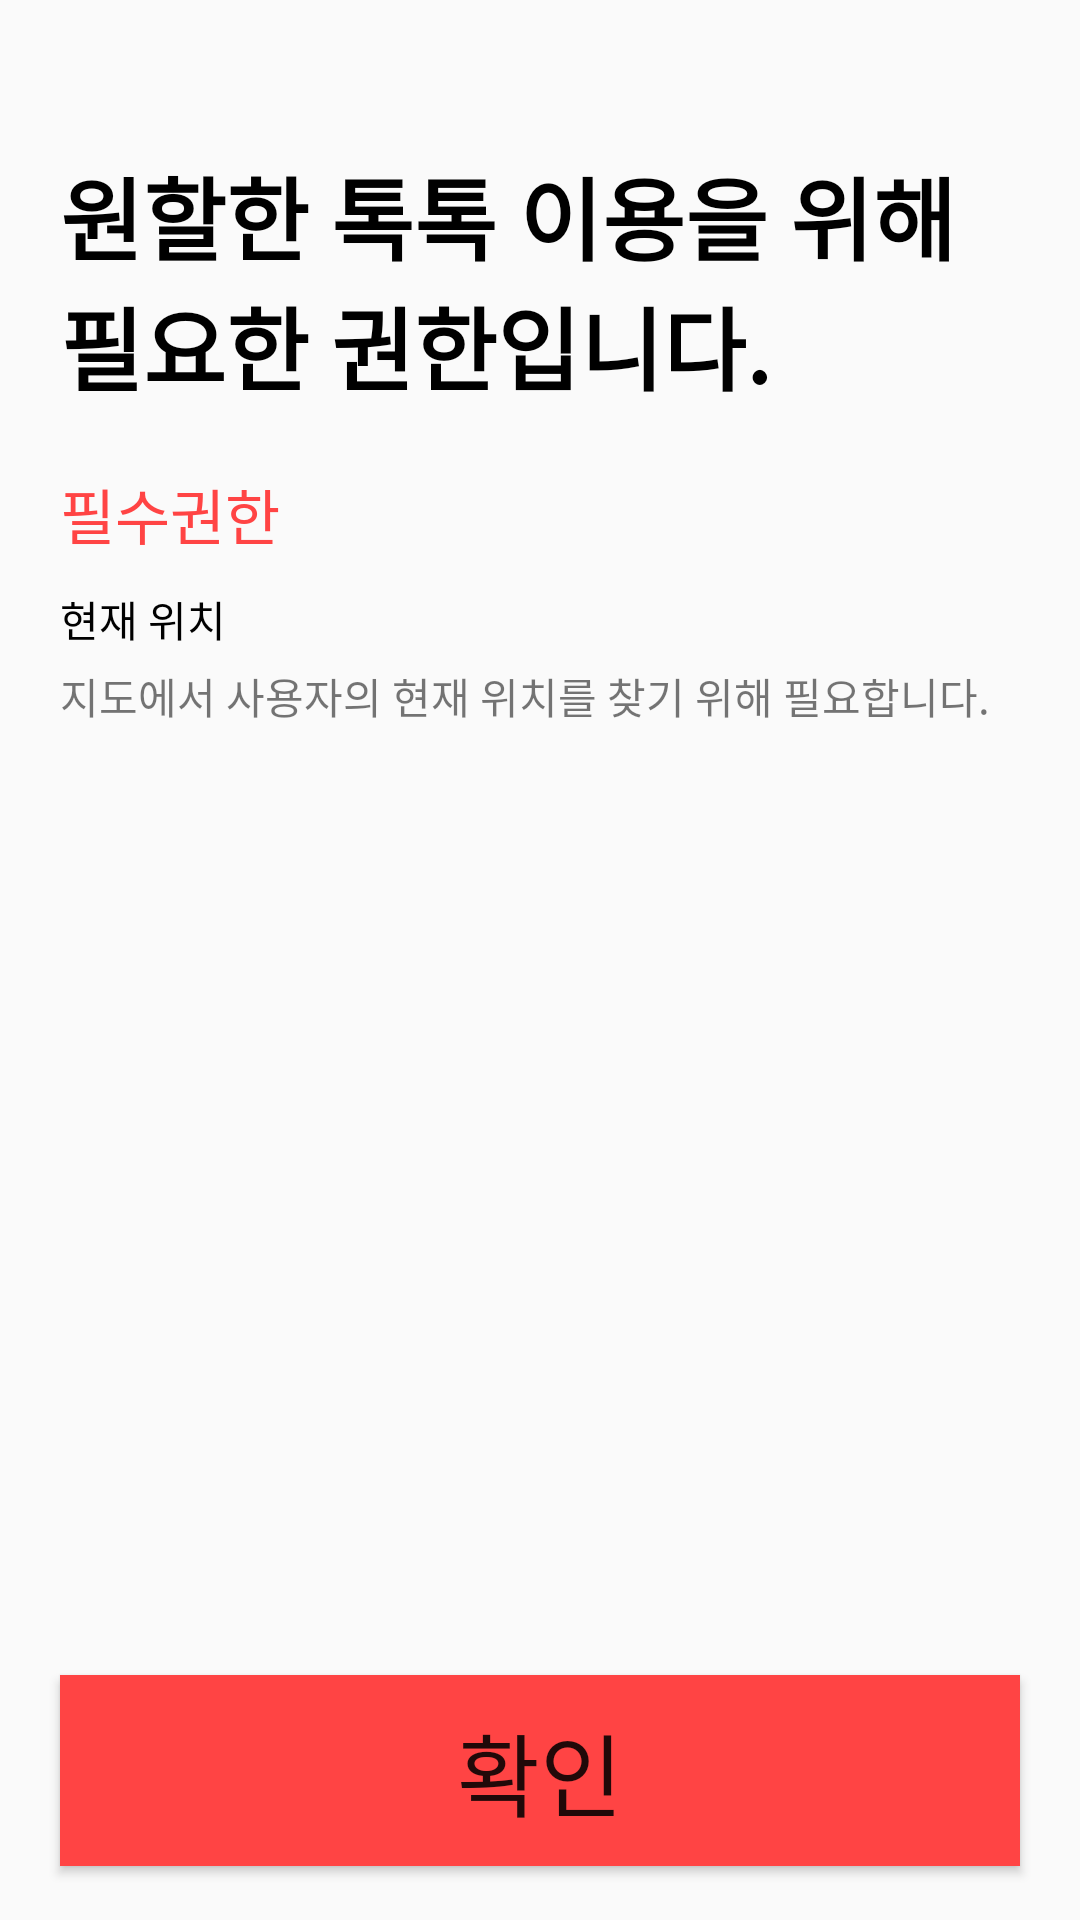

Here is an Android app screen rendered from its layout file. Give the layout XML and the strings, colors and styles it references.
<!-- AndroidManifest.xml: application theme Theme.Toktok -->
<!-- res/layout/activity_splash.xml -->
<?xml version="1.0" encoding="utf-8"?>
<androidx.constraintlayout.widget.ConstraintLayout xmlns:android="http://schemas.android.com/apk/res/android"
    xmlns:app="http://schemas.android.com/apk/res-auto"
    android:id="@+id/container"
    android:layout_width="match_parent"
    android:layout_height="match_parent">

    <LinearLayout
        android:id="@+id/ll_text_view"
        android:layout_width="match_parent"
        android:layout_height="match_parent"
        android:layout_marginHorizontal="20dp"
        android:layout_marginVertical="50dp"
        android:orientation="vertical"
        app:layout_constraintEnd_toEndOf="parent"
        app:layout_constraintStart_toStartOf="parent"
        app:layout_constraintTop_toTopOf="parent">

        <TextView
            android:layout_width="match_parent"
            android:layout_height="wrap_content"
            android:layout_marginBottom="20dp"
            android:text="@string/splash_title_text"
            android:textColor="@color/black"
            android:textSize="30dp"
            android:textStyle="bold" />

        <TextView
            android:layout_width="match_parent"
            android:layout_height="wrap_content"
            android:layout_marginBottom="10dp"
            android:text="@string/splash_permission_necessary"
            android:textColor="@android:color/holo_red_light"
            android:textSize="20dp" />

        <TextView
            android:layout_width="match_parent"
            android:layout_height="wrap_content"
            android:layout_marginBottom="5dp"
            android:text="@string/splash_permission_necessary_current_location"
            android:textColor="@color/black" />

        <TextView
            android:layout_width="match_parent"
            android:layout_height="wrap_content"
            android:text="@string/splash_permission_necessary_current_location_text" />
    </LinearLayout>

    <Button
        android:id="@+id/btn_accept_permission"
        android:layout_width="match_parent"
        android:layout_height="wrap_content"
        android:text="@string/splash_confirm_btn"
        android:layout_marginHorizontal="20dp"
        android:layout_marginBottom="50dp"
        android:background="@android:color/holo_red_light"
        android:padding="10dp"
        android:textSize="30dp"
        app:layout_constraintBottom_toBottomOf="parent"
        app:layout_constraintEnd_toEndOf="parent"
        app:layout_constraintStart_toStartOf="parent"
        app:layout_constraintTop_toBottomOf="@+id/ll_text_view" />
</androidx.constraintlayout.widget.ConstraintLayout>
<!-- resources referenced by this layout -->
<resources>
  <color name="black">#FF000000</color>
  <string name="splash_confirm_btn">확인</string>
  <string name="splash_permission_necessary">필수권한</string>
  <string name="splash_permission_necessary_current_location">현재 위치</string>
  <string name="splash_permission_necessary_current_location_text">지도에서 사용자의 현재 위치를 찾기 위해 필요합니다.</string>
  <string name="splash_title_text">원할한 톡톡 이용을 위해 필요한 권한입니다.</string>
  <style name="Theme.Toktok" parent="Theme.AppCompat.Light.NoActionBar">
          
          <item name="colorPrimary">@color/purple_500</item>
          <item name="colorPrimaryDark">@color/purple_700</item>
          <item name="colorAccent">@color/teal_200</item>
          
      </style>
  <color name="purple_500">#FF6200EE</color>
  <color name="purple_700">#FF3700B3</color>
  <color name="teal_200">#FF03DAC5</color>
</resources>
